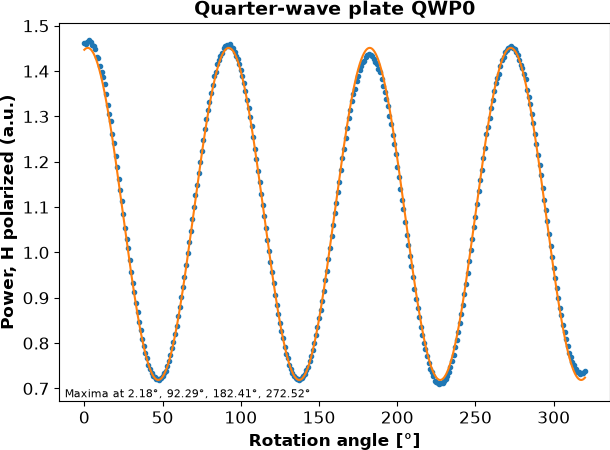

The table this chart was drawn from, first rows:
ang, QWP0
0, 1.462
1, 1.46
2, 1.465
3, 1.468
4, 1.464
5, 1.458
6, 1.455
7, 1.448
8, 1.431
9, 1.429
10, 1.41
11, 1.397
12, 1.387
13, 1.371
14, 1.35
15, 1.325
16, 1.305
17, 1.289
18, 1.262
19, 1.24
20, 1.213
21, 1.189
22, 1.162
23, 1.138
24, 1.113
25, 1.086
26, 1.054
27, 1.03
28, 1.009
29, 0.9833
30, 0.9579
31, 0.9336
32, 0.9121
33, 0.8894
34, 0.8687
35, 0.8475
36, 0.8299
37, 0.8101
38, 0.7942
39, 0.779
40, 0.7663
41, 0.7522
42, 0.7421
43, 0.7345
44, 0.7285
45, 0.7247
46, 0.7218
47, 0.7204
48, 0.7196
49, 0.7231
50, 0.7283
51, 0.7333
52, 0.7377
53, 0.7494
54, 0.7606
55, 0.773
56, 0.7887
57, 0.8032
58, 0.8206
59, 0.8387
... 261 more rows
